Labelled photos from "dataset", an image-classification folder in LaLils/ACS-Java. The possible labels are: croco candy, croco blue, croco yellow, croco red, croco green, dragibus candy, dragibus blue, dragibus yellow, dragibus black, dragibus pink, dragibus red, dragibus green, fraise, fraise fraise, oeuf, oeuf oeuf, ourson, ourson jaune, ourson rouge, ourson vert, schtroumpf, schtroumpf blanc, schtroumpf jaune, schtroumpf rouge.

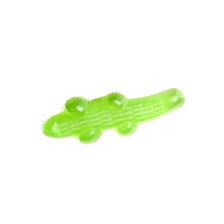
Label: croco green

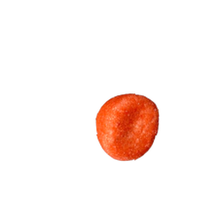
Label: fraise

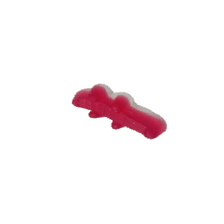
Label: croco candy

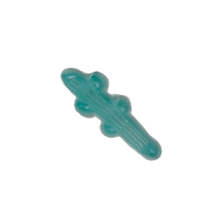
Label: croco blue

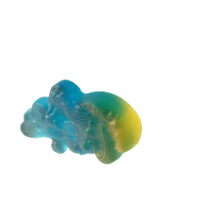
Label: schtroumpf

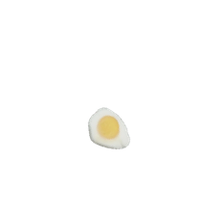
Label: oeuf
